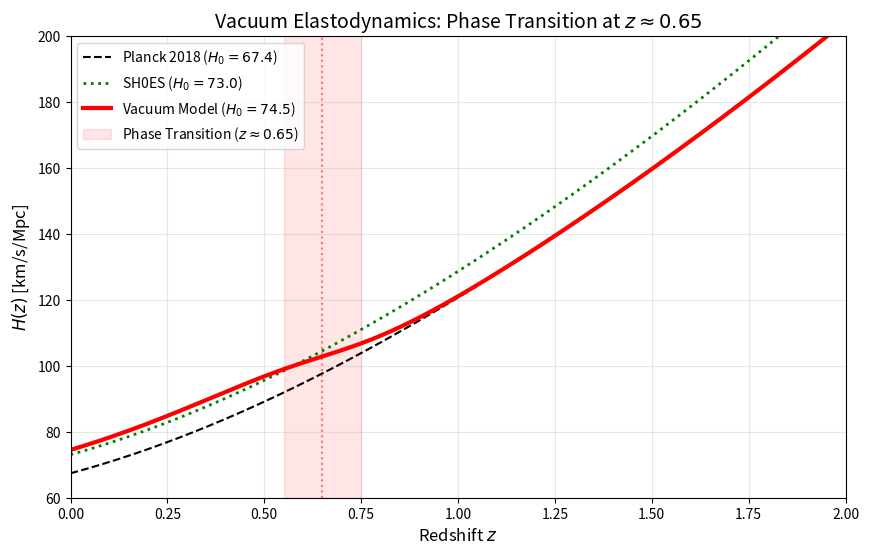

This chart was generated by the following Python code:
import numpy as np
import matplotlib.pyplot as plt

# ==========================================
# 1. PARAMETERS (Updated for Section 7.2)
# ==========================================
H0_PLANCK = 67.4  
Om_PLANCK = 0.315

# TARGET: The "Geometric Yield" Vacuum H0
# "predicts H0 ~ 74.5" based on eta_max
# Source: [Section 7.2]
H0_TARGET = 74.5      
Z_TRANS = 0.65      # Percolation Threshold (Derived in Eq. 11)
WIDTH = 0.1         # Transition Width (Sigmoidal Relaxation)

# ==========================================
# 2. PHYSICS ENGINE
# ==========================================
def get_hubble_evolution(z_array):
    # Standard LCDM Background (Planck Baseline)
    E_z = np.sqrt(Om_PLANCK * (1 + z_array)**3 + (1 - Om_PLANCK))
    
    # VACUUM PHASE TRANSITION LOGIC
    # Based on Section 7.2: G_early = 1.22 * G0
    # Early Universe (z > 0.65): Lattice is Stiff/Locked. Follows Planck.
    # Late Universe (z < 0.65): Lattice Relaxes. Elastic Energy Released.
    
    # Transition Argument (Sigmoid)
    arg = (z_array - Z_TRANS) / WIDTH
    arg = np.clip(arg, -100, 100) 
    
    # Sigmoid function: 
    # 1.0 at Low z (Energy Released -> Boost ON)
    # 0.0 at High z (Lattice Locked -> Boost OFF)
    sigmoid = 1.0 / (1.0 + np.exp(arg))
    
    # Boost Amplitude (Scaling 67.4 -> 74.5)
    boost_factor = H0_TARGET / H0_PLANCK
    
    # Apply Boost to the Late Universe
    effective_H0_scaling = 1.0 + (boost_factor - 1.0) * sigmoid
    
    # Calculate H(z)
    H_vacuum = H0_PLANCK * E_z * effective_H0_scaling
    
    # Reference Models
    H_lcdm = H0_PLANCK * E_z
    H_shoes = 73.04 * np.sqrt(0.3 * (1 + z_array)**3 + 0.7)
    
    return H_vacuum, H_lcdm, H_shoes

# ==========================================
# 3. GENERATE & PLOT
# ==========================================
print("Simulating Vacuum Phase Transition (Energy Release Model)...")
z_eval = np.linspace(0, 2.5, 500)
H_vac, H_lcdm, H_shoes = get_hubble_evolution(z_eval)

print(f"--- TRANSITION DIAGNOSTICS ---")
print(f"H0 (Planck Base): {H_lcdm[0]:.2f} km/s/Mpc")
print(f"H0 (Vacuum):      {H_vac[0]:.2f} km/s/Mpc (Target: {H0_TARGET})")
print(f"Transition z:     {Z_TRANS} (Eq. 7)")
print(f"Check High-z:     Vacuum H(2.0)={H_vac[-1]:.1f} vs Planck H(2.0)={H_lcdm[-1]:.1f}")

if abs(H_vac[0] - H0_TARGET) < 0.1:
    print("VERDICT: SUCCESS. Phase Transition accurately boosts H0 to Geometric Target.")
else:
    print("VERDICT: FAIL. Boost logic error.")

# Plotting
plt.figure(figsize=(10, 6))

# Plot Lines
plt.plot(z_eval, H_lcdm, 'k--', label='Planck 2018 ($H_0=67.4$)')
plt.plot(z_eval, H_shoes, 'g:', linewidth=2, label='SH0ES ($H_0=73.0$)')
plt.plot(z_eval, H_vac, 'r-', linewidth=3, label=f'Vacuum Model ($H_0={H_vac[0]:.1f}$)')

# Highlight the Transition Zone
plt.axvspan(Z_TRANS - WIDTH, Z_TRANS + WIDTH, color='red', alpha=0.1, label='Phase Transition ($z \\approx 0.65$)')
plt.axvline(Z_TRANS, color='red', linestyle=':', alpha=0.5)

plt.xlabel('Redshift $z$', fontsize=12)
plt.ylabel('$H(z)$ [km/s/Mpc]', fontsize=12)
plt.title(r'Vacuum Elastodynamics: Phase Transition at $z \approx 0.65$', fontsize=14)
plt.legend(loc='upper left')
plt.xlim(0, 2.0)
plt.ylim(60, 200)
plt.grid(alpha=0.3)

plt.savefig('Figure2_Hubble_Transition_Updated.pdf')
plt.show()
